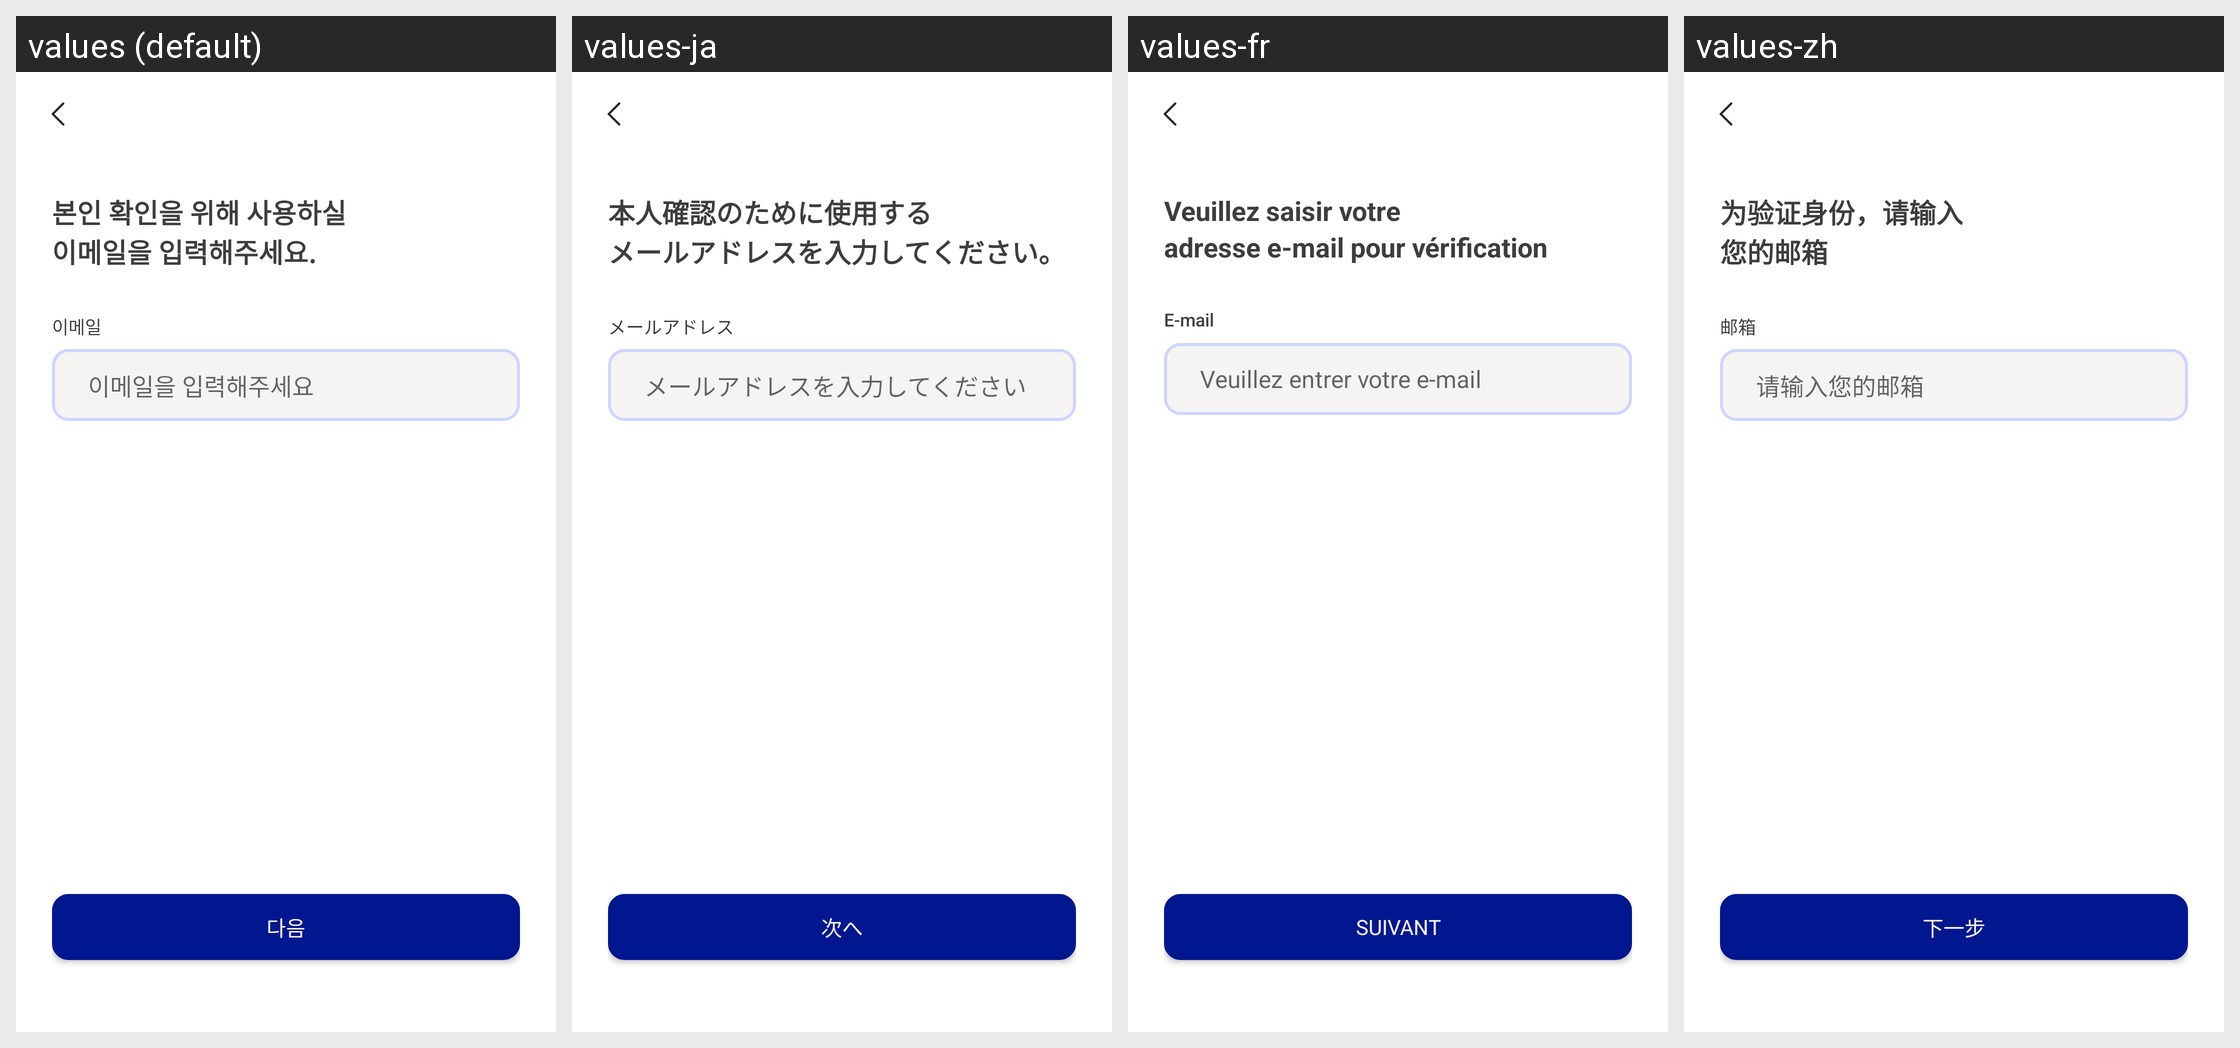

Translations of the strings shown on this Android screen, per locale in the grid:
Android screen res/layout/activity_login_auth.xml rendered under 4 locales, left to right: values (default), values-ja, values-fr, values-zh. Device: Nexus 5 (rendered at 1080×1920; each locale shown at half size, 540×960, under a caption strip naming it); theme Theme.MoneyChanger.
Other locales in the repository, not shown: values-en.
Strings drawn on this screen, with the default value and each locale's value (text and hints the layout hard-codes, and strings that could not be matched under every locale, appear in the picture but are not listed):

login_auth_title1
  values: 본인 확인을 위해 사용하실
  values-ja: 本人確認のために使用する
  values-fr: Veuillez saisir votre
  values-zh: 为验证身份，请输入

login_auth_title2
  values: 이메일을 입력해주세요.
  values-ja: メールアドレスを入力してください。
  values-fr: adresse e-mail pour vérification
  values-zh: 您的邮箱

email
  values: 이메일
  values-ja: メールアドレス
  values-fr: E-mail
  values-zh: 邮箱

input_email
  values: 이메일을 입력해주세요
  values-ja: メールアドレスを入力してください
  values-fr: Veuillez entrer votre e-mail
  values-zh: 请输入您的邮箱

next
  values: 다음
  values-ja: 次へ
  values-fr: Suivant
  values-zh: 下一步
